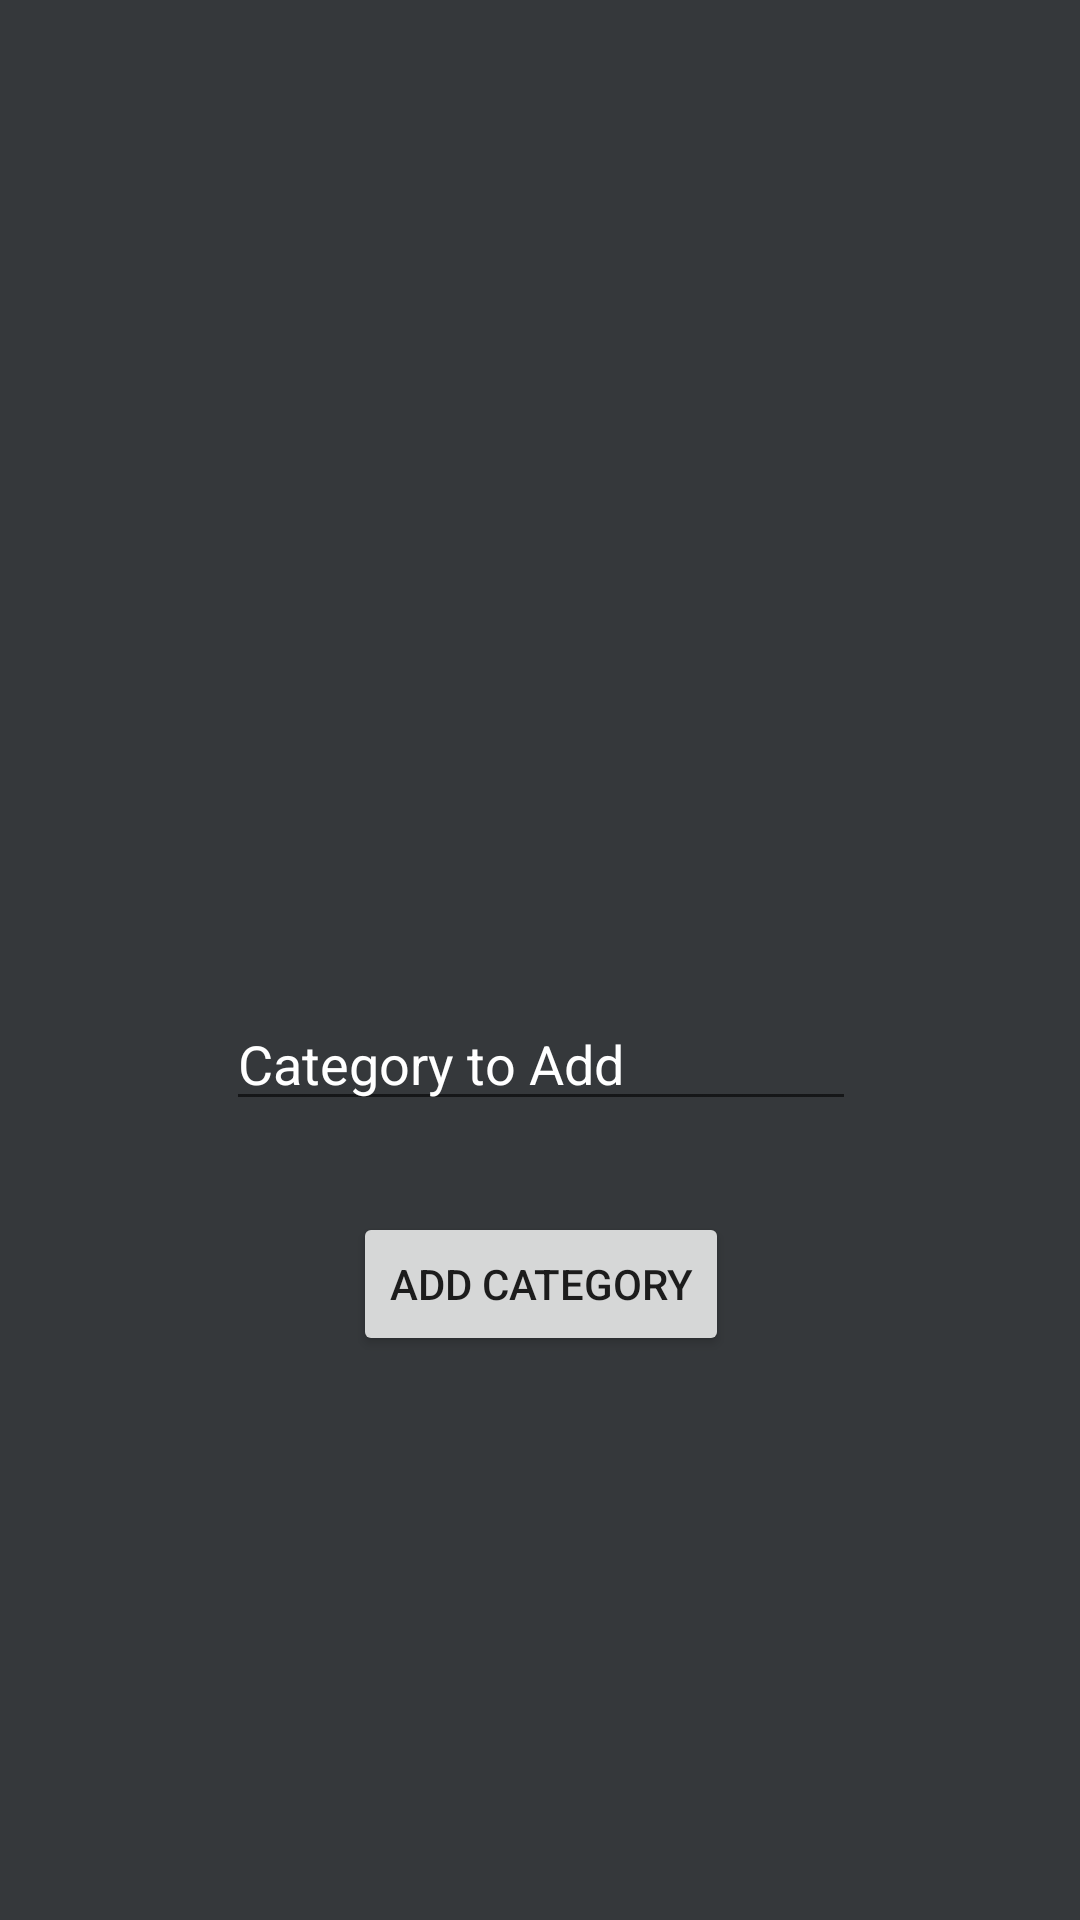

Android layout source for this screen:
<!-- AndroidManifest.xml: application theme AppTheme -->
<!-- res/layout/activity_add_category.xml -->
<?xml version="1.0" encoding="utf-8"?>
<android.support.constraint.ConstraintLayout xmlns:android="http://schemas.android.com/apk/res/android"
    xmlns:app="http://schemas.android.com/apk/res-auto"
    xmlns:tools="http://schemas.android.com/tools"
    android:layout_width="match_parent"
    android:layout_height="match_parent"
    android:background="@color/colorBackground"

    tools:context=".Activities.addCategoryActivity">

    <EditText
        android:id="@+id/ptCategoriestoAdd"
        android:layout_width="wrap_content"
        android:layout_height="wrap_content"
        android:layout_marginBottom="8dp"
        android:layout_marginEnd="8dp"
        android:layout_marginLeft="8dp"
        android:layout_marginRight="8dp"
        android:layout_marginStart="8dp"
        android:layout_marginTop="8dp"
        android:ems="10"
        android:inputType="textPersonName"
        android:text="Category to Add"
        android:textColor="@android:color/white"
        app:layout_constraintBottom_toTopOf="@+id/btnAddCategory"
        app:layout_constraintEnd_toEndOf="parent"
        app:layout_constraintHorizontal_bias="0.503"
        app:layout_constraintStart_toStartOf="parent"
        app:layout_constraintTop_toTopOf="parent"
        app:layout_constraintVertical_bias="0.936" />

    <Button
        android:id="@+id/btnAddCategory"
        android:layout_width="wrap_content"
        android:layout_height="wrap_content"
        android:layout_marginBottom="188dp"
        android:layout_marginEnd="8dp"
        android:layout_marginLeft="8dp"
        android:layout_marginRight="8dp"
        android:layout_marginStart="8dp"
        android:onClick="addCategory"
        android:text="Add Category"
        app:layout_constraintBottom_toBottomOf="parent"
        app:layout_constraintEnd_toEndOf="parent"
        app:layout_constraintHorizontal_bias="0.502"
        app:layout_constraintStart_toStartOf="parent" />
</android.support.constraint.ConstraintLayout>
<!-- resources referenced by this layout -->
<resources>
  <color name="colorBackground">#35383b</color>
</resources>
